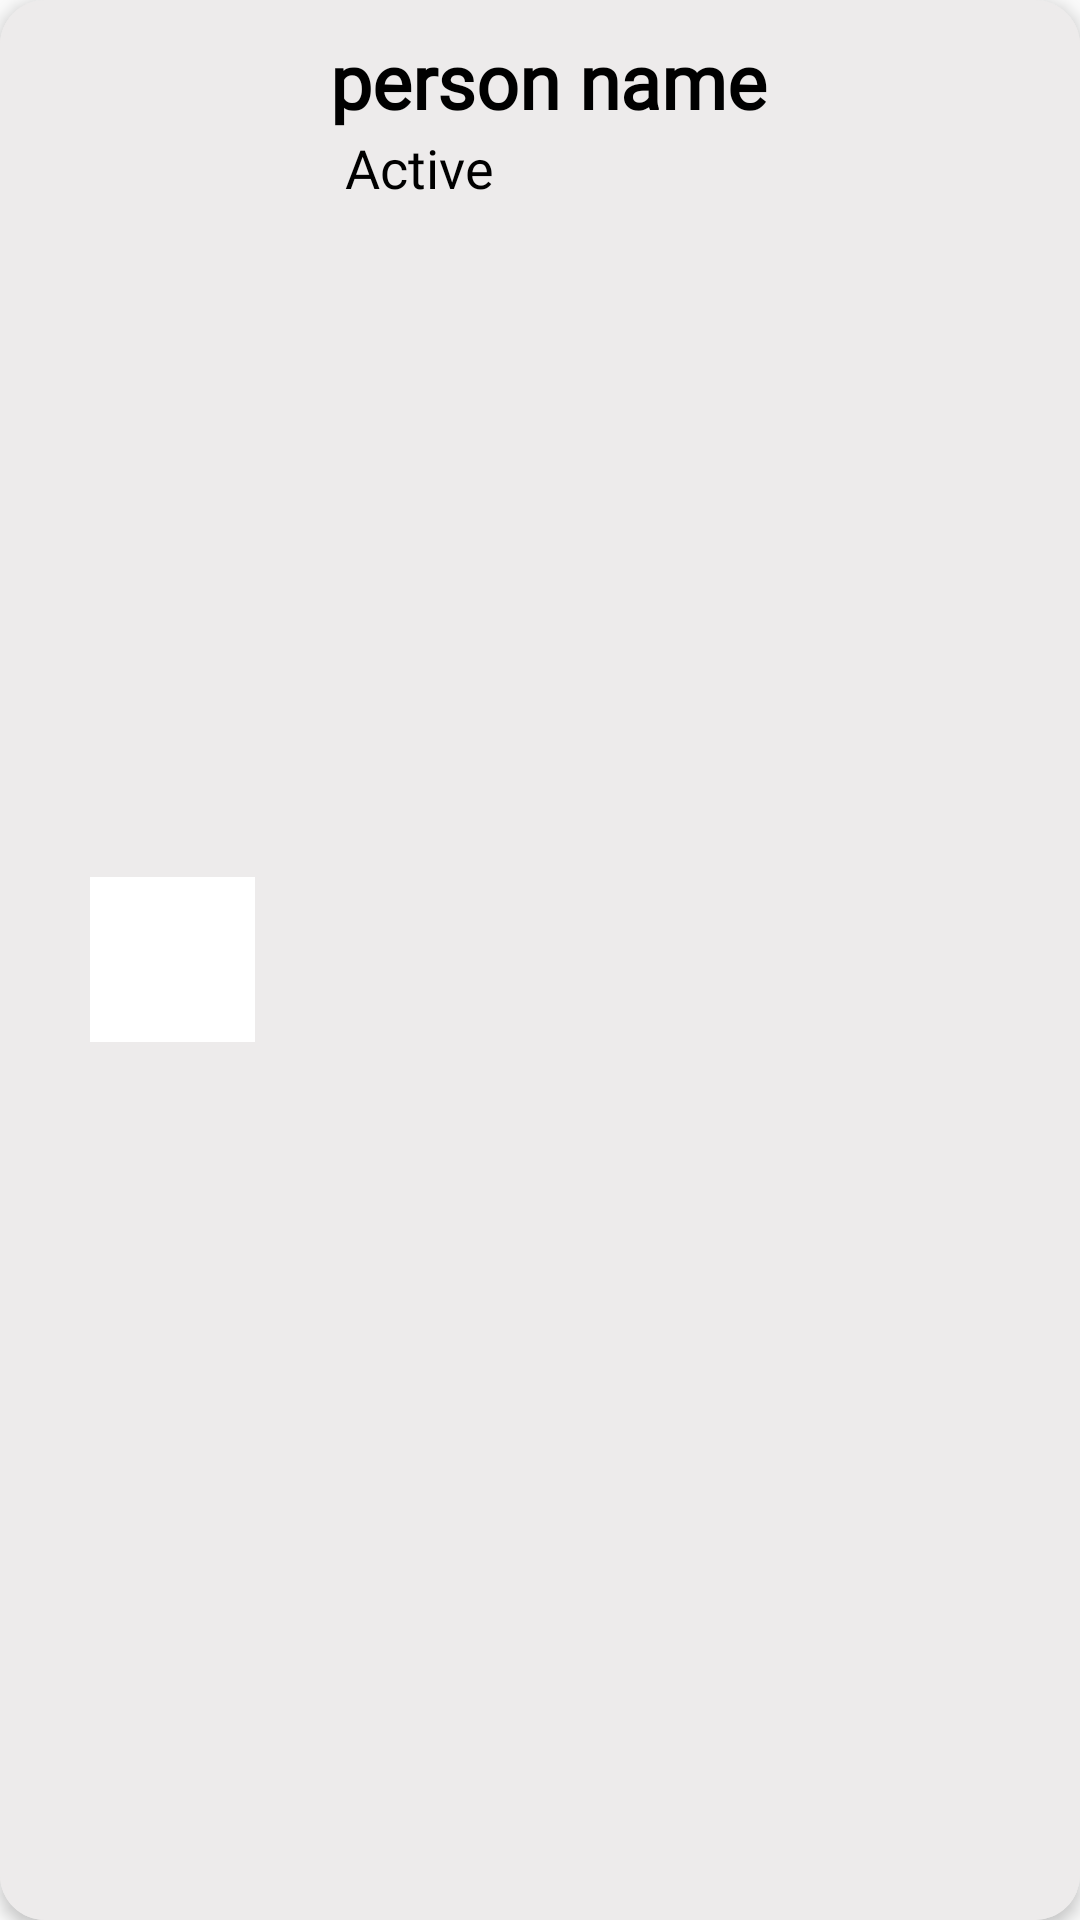

Write the Android layout XML for this screen, with the resource values it uses.
<!-- AndroidManifest.xml: application theme Theme.FitZone -->
<!-- res/layout/list_disign.xml -->
<?xml version="1.0" encoding="utf-8"?>
<RelativeLayout xmlns:android="http://schemas.android.com/apk/res/android"
    android:layout_width="match_parent"
    android:layout_height="80dp"
    xmlns:app="http://schemas.android.com/apk/res-auto"
    android:elevation="3dp"
    android:background="@drawable/list_shap"
    android:layout_marginHorizontal="20dp"
    android:layout_marginVertical="5dp"
    >
<LinearLayout
    android:layout_width="match_parent"
    android:layout_height="match_parent"
    android:background="@drawable/list_shap"
    >

    <ImageView
        android:id="@+id/imgId"
        android:layout_width="55dp"
        android:layout_height="55dp"
        android:cropToPadding="true"
        android:src="@color/white"
        android:layout_gravity="center_vertical"
        android:layout_marginStart="30dp"
       />
    <LinearLayout
        android:layout_width="wrap_content"
        android:layout_height="wrap_content"
        android:orientation="vertical">
    <TextView
        android:id="@+id/title"
        android:layout_width="wrap_content"
        android:layout_height="wrap_content"
        android:text="person name"
        android:textSize="25dp"
        android:textColor="@color/black"
        android:fontFamily="@font/robotoslab_regular"
        android:layout_marginStart="25dp"
        android:layout_marginTop="10dp"
        android:textStyle="bold"/>
    <TextView
        android:id="@+id/sub_title"
        android:layout_width="wrap_content"
        android:layout_height="wrap_content"
        android:text="Active"
        android:textSize="18dp"
        android:textColor="@color/black"
        android:fontFamily="@font/patuaone_regular"
        android:layout_marginStart="30dp" />
    </LinearLayout>
</LinearLayout>




</RelativeLayout>
<!-- resources referenced by this layout -->
<resources>
  <color name="black">#FF000000</color>
  <color name="white">#FFFFFFFF</color>
  <!-- drawable list_shap (drawable) -->
  <?xml version="1.0" encoding="utf-8"?>
  <shape xmlns:android="http://schemas.android.com/apk/res/android"
      android:shape="rectangle">
      <solid android:color="@color/base_color" />
      <corners android:radius="15dp" ></corners>
  </shape>
  <style name="Theme.FitZone" parent="Base.Theme.FitZone" />
  <color name="base_color">#EDEBEB</color>
  <style name="Base.Theme.FitZone" parent="Theme.AppCompat.Light.NoActionBar">
          
     
      </style>
</resources>
